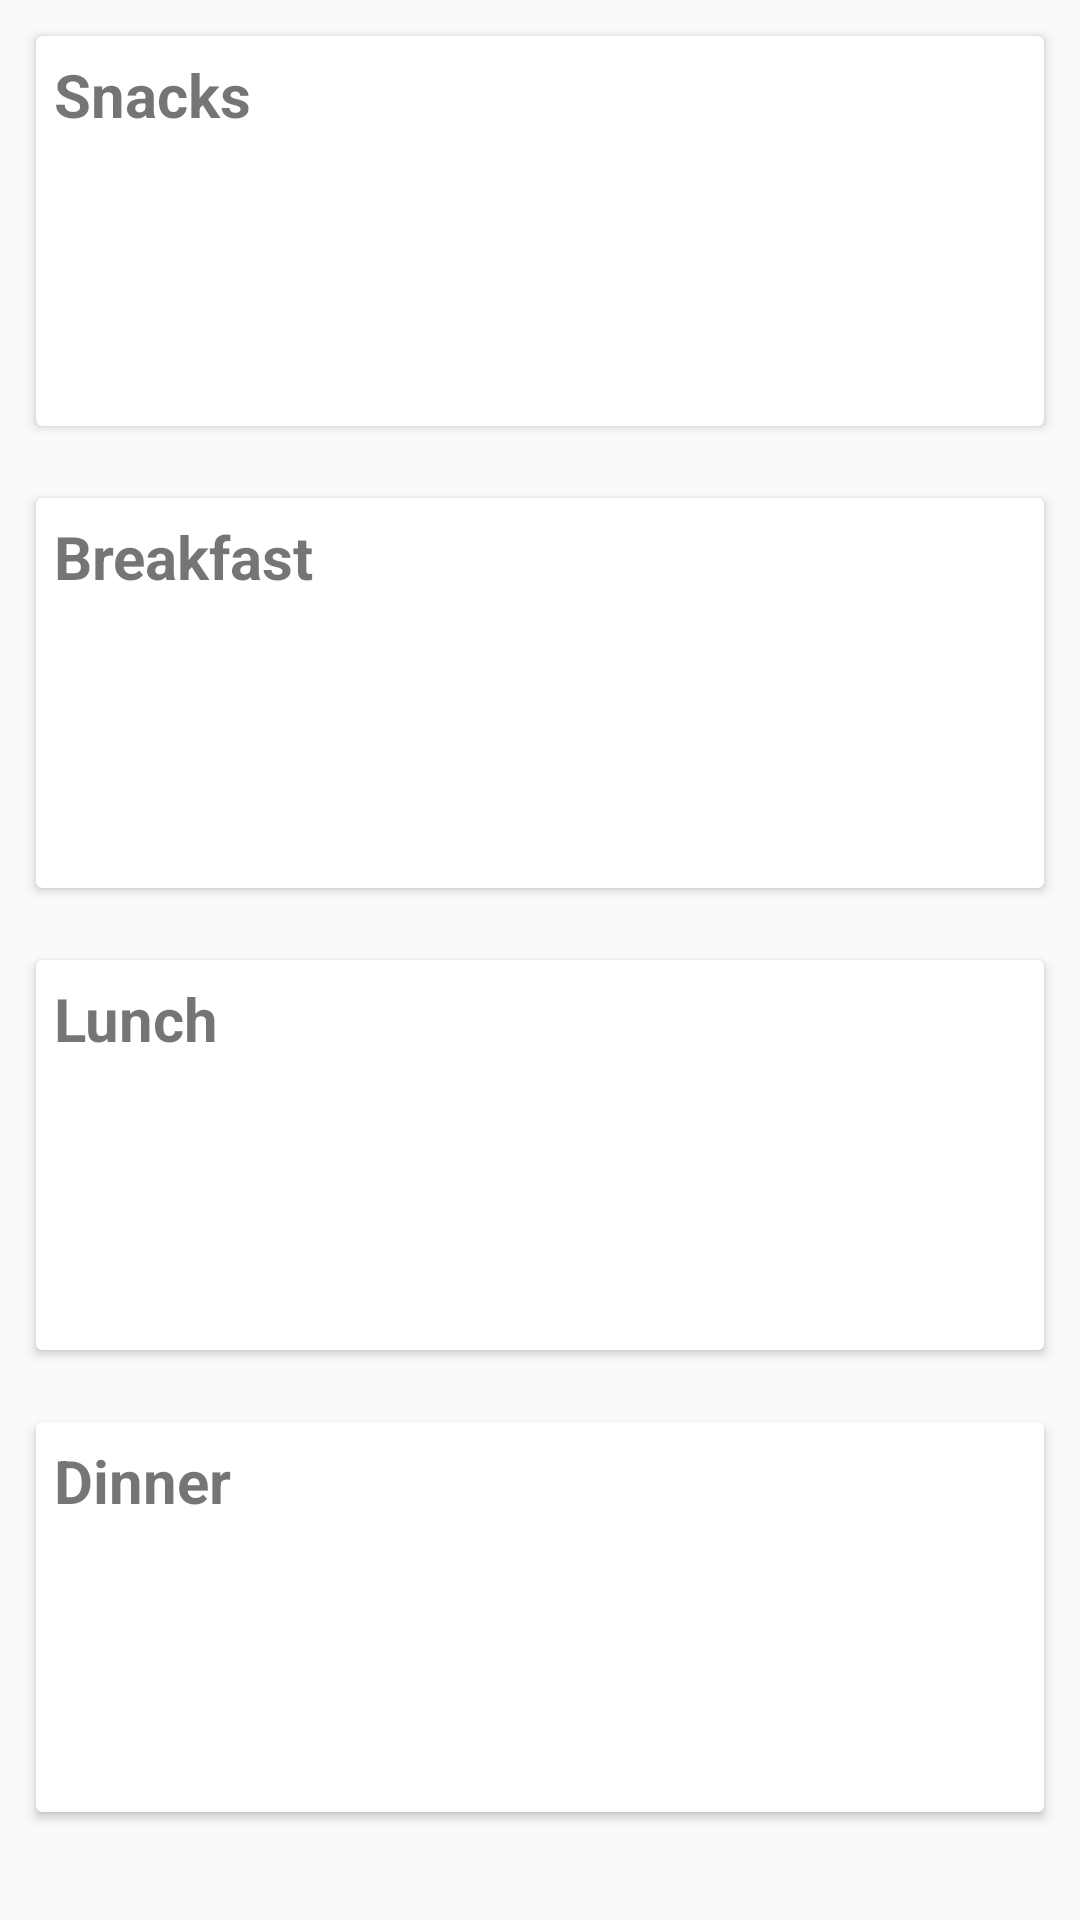

Reconstruct the res/layout file that produces this screen, plus the resources it refers to.
<!-- AndroidManifest.xml: application theme AppTheme -->
<!-- res/layout/fragment_diary_view.xml -->
<?xml version="1.0" encoding="utf-8"?>
<ScrollView xmlns:android="http://schemas.android.com/apk/res/android"
    android:layout_width="match_parent"
    android:layout_height="match_parent"
    android:scrollbars="vertical">

    <RelativeLayout
        android:layout_width="fill_parent"
        android:layout_height="fill_parent">

        <androidx.cardview.widget.CardView
            android:id="@+id/cv_snacks"
            android:layout_width="match_parent"
            android:layout_height="wrap_content"
            android:layout_margin="@dimen/margin_components"
            android:minHeight="@dimen/cv_min_height_rv">

            <LinearLayout
                android:layout_width="match_parent"
                android:layout_height="wrap_content"
                android:orientation="vertical">

                <TextView
                    android:id="@+id/tv_snacks"
                    android:layout_width="match_parent"
                    android:layout_height="wrap_content"
                    android:padding="@dimen/half_padding_components"
                    android:text="@string/snacks"
                    android:textSize="20sp"
                    android:textStyle="bold" />

                <androidx.recyclerview.widget.RecyclerView
                    android:id="@+id/rv_snacks"
                    android:layout_width="match_parent"
                    android:layout_height="wrap_content"
                    android:scrollbars="vertical" />
            </LinearLayout>
        </androidx.cardview.widget.CardView>

        <androidx.cardview.widget.CardView
            android:id="@+id/cv_breakfast"
            android:layout_width="match_parent"
            android:layout_height="wrap_content"
            android:layout_below="@id/cv_snacks"
            android:layout_margin="@dimen/margin_components"
            android:minHeight="@dimen/cv_min_height_rv">

            <LinearLayout
                android:layout_width="match_parent"
                android:layout_height="wrap_content"
                android:orientation="vertical">

                <TextView
                    android:id="@+id/tv_breakfast"
                    android:layout_width="match_parent"
                    android:layout_height="wrap_content"
                    android:padding="@dimen/half_padding_components"
                    android:text="@string/breakfast"
                    android:textSize="20sp"
                    android:textStyle="bold" />

                <androidx.recyclerview.widget.RecyclerView
                    android:id="@+id/rv_breakfast"
                    android:layout_width="match_parent"
                    android:layout_height="wrap_content"
                    android:scrollbars="vertical" />
            </LinearLayout>
        </androidx.cardview.widget.CardView>

        <androidx.cardview.widget.CardView
            android:id="@+id/cv_lunch"
            android:layout_width="match_parent"
            android:layout_height="wrap_content"
            android:layout_below="@id/cv_breakfast"
            android:layout_margin="@dimen/margin_components"
            android:minHeight="@dimen/cv_min_height_rv">

            <LinearLayout
                android:layout_width="match_parent"
                android:layout_height="wrap_content"
                android:orientation="vertical">

                <TextView
                    android:id="@+id/tv_lunch"
                    android:layout_width="match_parent"
                    android:layout_height="wrap_content"
                    android:padding="@dimen/half_padding_components"
                    android:text="@string/lunch"
                    android:textSize="20sp"
                    android:textStyle="bold" />

                <androidx.recyclerview.widget.RecyclerView
                    android:id="@+id/rv_lunch"
                    android:layout_width="match_parent"
                    android:layout_height="wrap_content"
                    android:scrollbars="vertical" />
            </LinearLayout>
        </androidx.cardview.widget.CardView>

        <androidx.cardview.widget.CardView
            android:id="@+id/dinner"
            android:layout_width="match_parent"
            android:layout_height="wrap_content"
            android:layout_below="@id/cv_lunch"
            android:layout_margin="@dimen/margin_components"
            android:minHeight="@dimen/cv_min_height_rv">

            <LinearLayout
                android:layout_width="match_parent"
                android:layout_height="wrap_content"
                android:orientation="vertical">

                <TextView
                    android:id="@+id/tv_dinner"
                    android:layout_width="match_parent"
                    android:layout_height="wrap_content"
                    android:padding="@dimen/half_padding_components"
                    android:text="@string/dinner"
                    android:textSize="20sp"
                    android:textStyle="bold" />

                <androidx.recyclerview.widget.RecyclerView
                    android:id="@+id/rv_dinner"
                    android:layout_width="match_parent"
                    android:layout_height="wrap_content"
                    android:scrollbars="vertical" />
            </LinearLayout>
        </androidx.cardview.widget.CardView>

    </RelativeLayout>

</ScrollView>
<!-- resources referenced by this layout -->
<resources>
  <dimen name="cv_min_height_rv">130dp</dimen>
  <dimen name="half_padding_components">6dp</dimen>
  <dimen name="margin_components">12dp</dimen>
  <string name="breakfast">Breakfast</string>
  <string name="dinner">Dinner</string>
  <string name="lunch">Lunch</string>
  <string name="snacks">Snacks</string>
  <style name="AppTheme" parent="Theme.AppCompat.Light.DarkActionBar">
          
          <item name="colorPrimary">@color/colorPrimary</item>
          <item name="colorPrimaryDark">@color/colorPrimaryDark</item>
          <item name="colorAccent">@color/colorAccent</item>
      </style>
  <!-- not gathered from this repository: default colours our renderer supplied (Android Studio template values) -->
  <color name="colorPrimary">#FF6200EE</color>
  <color name="colorPrimaryDark">#FF3700B3</color>
  <color name="colorAccent">#FF03DAC5</color>
</resources>
